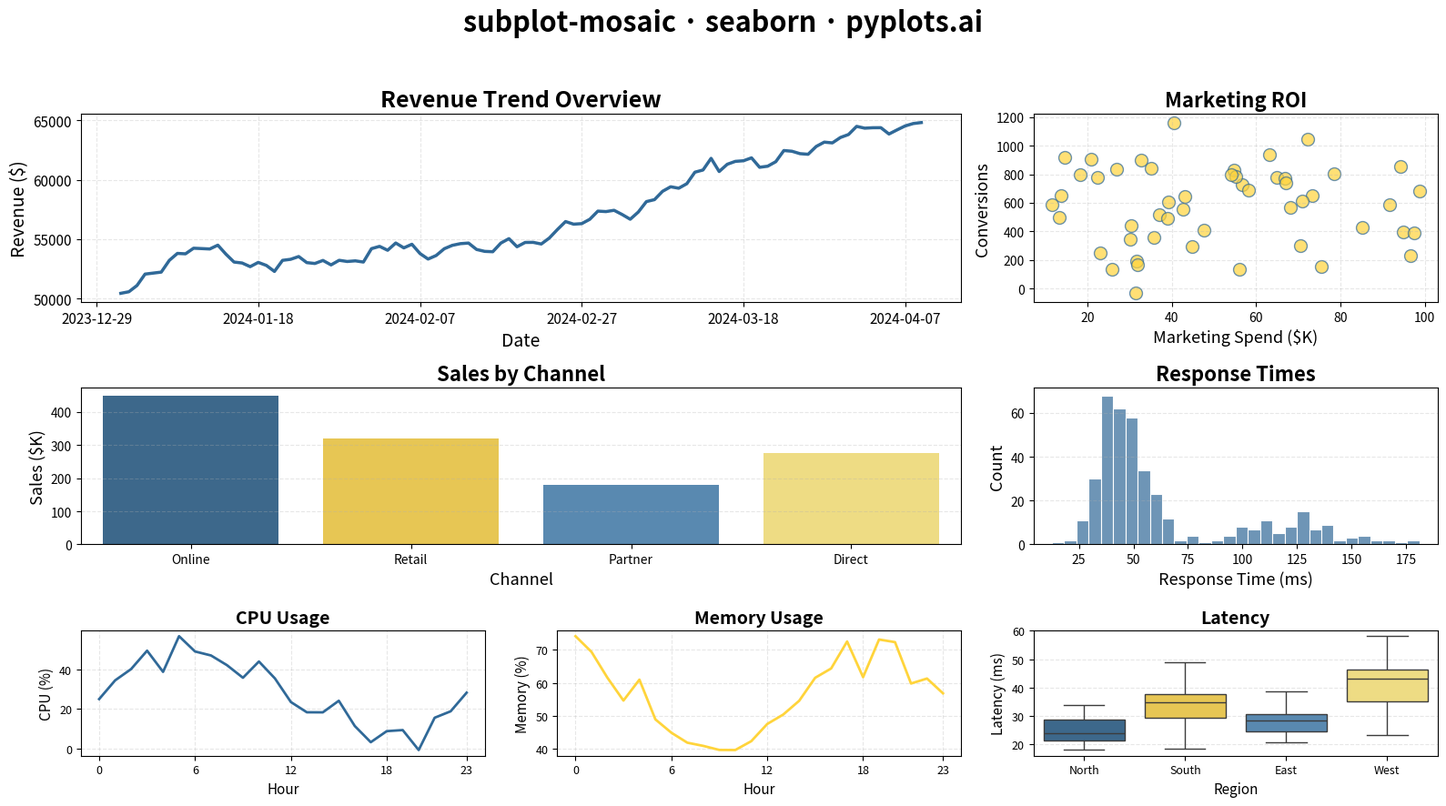

Recreate this plot in Python.
"""pyplots.ai
subplot-mosaic: Mosaic Subplot Layout with Varying Sizes
Library: seaborn | Python 3.13
Quality: pending | Created: 2025-12-31
"""

import matplotlib.pyplot as plt
import numpy as np
import pandas as pd
import seaborn as sns


# Data
np.random.seed(42)

# Time series data for main overview (Panel A - wide)
dates = pd.date_range("2024-01-01", periods=100, freq="D")
revenue = np.cumsum(np.random.randn(100) * 500 + 200) + 50000
df_overview = pd.DataFrame({"Date": dates, "Revenue ($)": revenue})

# Scatter data for panel B (top right)
df_scatter = pd.DataFrame(
    {
        "Marketing Spend ($K)": np.random.uniform(10, 100, 50),
        "Conversions": np.random.uniform(100, 1000, 50) + np.random.randn(50) * 100,
    }
)

# Bar data for panel C (middle left detail)
categories = ["Online", "Retail", "Partner", "Direct"]
df_bar = pd.DataFrame({"Channel": categories, "Sales ($K)": [450, 320, 180, 275]})

# Histogram data for panel D (middle right detail)
response_times = np.concatenate([np.random.normal(45, 10, 300), np.random.normal(120, 25, 100)])
df_hist = pd.DataFrame({"Response Time (ms)": response_times})

# Line data for panel E (bottom left metric)
hours = np.arange(24)
cpu_usage = 30 + 20 * np.sin(hours * np.pi / 12) + np.random.randn(24) * 5
df_cpu = pd.DataFrame({"Hour": hours, "CPU Usage (%)": cpu_usage})

# Line data for panel F (bottom center metric)
memory_usage = 55 + 15 * np.sin(hours * np.pi / 10 + 2) + np.random.randn(24) * 3
df_memory = pd.DataFrame({"Hour": hours, "Memory Usage (%)": memory_usage})

# Box data for panel G (bottom right metric)
regions = ["North", "South", "East", "West"]
df_box = pd.DataFrame(
    {
        "Region": np.repeat(regions, 30),
        "Latency (ms)": np.concatenate(
            [
                np.random.normal(25, 5, 30),
                np.random.normal(35, 8, 30),
                np.random.normal(28, 4, 30),
                np.random.normal(40, 10, 30),
            ]
        ),
    }
)

# Create mosaic layout: "AAB;CCD;EFG" pattern
# A spans 2 cols (wide overview), B is 1 col (scatter)
# C spans 2 cols (bar chart middle), D is 1 col (histogram)
# E, F, G each 1 col (three small metrics)
fig, axes = plt.subplot_mosaic(
    [["A", "A", "B"], ["C", "C", "D"], ["E", "F", "G"]], figsize=(16, 9), height_ratios=[1.2, 1, 0.8]
)

# Panel A: Revenue Overview (Line plot - wide)
sns.lineplot(data=df_overview, x="Date", y="Revenue ($)", ax=axes["A"], color="#306998", linewidth=2.5)
axes["A"].set_title("Revenue Trend Overview", fontsize=18, fontweight="bold")
axes["A"].set_xlabel("Date", fontsize=14)
axes["A"].set_ylabel("Revenue ($)", fontsize=14)
axes["A"].tick_params(axis="both", labelsize=11)
axes["A"].xaxis.set_major_locator(plt.MaxNLocator(6))
axes["A"].grid(True, alpha=0.3, linestyle="--")

# Panel B: Marketing vs Conversions (Scatter)
sns.scatterplot(
    data=df_scatter,
    x="Marketing Spend ($K)",
    y="Conversions",
    ax=axes["B"],
    color="#FFD43B",
    s=100,
    alpha=0.7,
    edgecolor="#306998",
    linewidth=1,
)
axes["B"].set_title("Marketing ROI", fontsize=16, fontweight="bold")
axes["B"].set_xlabel("Marketing Spend ($K)", fontsize=13)
axes["B"].set_ylabel("Conversions", fontsize=13)
axes["B"].tick_params(axis="both", labelsize=10)
axes["B"].grid(True, alpha=0.3, linestyle="--")

# Panel C: Sales by Channel (Bar - wide)
sns.barplot(
    data=df_bar,
    x="Channel",
    y="Sales ($K)",
    ax=axes["C"],
    hue="Channel",
    palette=["#306998", "#FFD43B", "#4B8BBE", "#FFE873"],
    legend=False,
)
axes["C"].set_title("Sales by Channel", fontsize=16, fontweight="bold")
axes["C"].set_xlabel("Channel", fontsize=13)
axes["C"].set_ylabel("Sales ($K)", fontsize=13)
axes["C"].tick_params(axis="both", labelsize=10)
axes["C"].grid(True, axis="y", alpha=0.3, linestyle="--")

# Panel D: Response Time Distribution (Histogram)
sns.histplot(data=df_hist, x="Response Time (ms)", ax=axes["D"], bins=30, color="#306998", alpha=0.7, edgecolor="white")
axes["D"].set_title("Response Times", fontsize=16, fontweight="bold")
axes["D"].set_xlabel("Response Time (ms)", fontsize=13)
axes["D"].set_ylabel("Count", fontsize=13)
axes["D"].tick_params(axis="both", labelsize=10)
axes["D"].grid(True, axis="y", alpha=0.3, linestyle="--")

# Panel E: CPU Usage (Small line)
sns.lineplot(data=df_cpu, x="Hour", y="CPU Usage (%)", ax=axes["E"], color="#306998", linewidth=2)
axes["E"].set_title("CPU Usage", fontsize=14, fontweight="bold")
axes["E"].set_xlabel("Hour", fontsize=11)
axes["E"].set_ylabel("CPU (%)", fontsize=11)
axes["E"].tick_params(axis="both", labelsize=9)
axes["E"].set_xticks([0, 6, 12, 18, 23])
axes["E"].grid(True, alpha=0.3, linestyle="--")

# Panel F: Memory Usage (Small line)
sns.lineplot(data=df_memory, x="Hour", y="Memory Usage (%)", ax=axes["F"], color="#FFD43B", linewidth=2)
axes["F"].set_title("Memory Usage", fontsize=14, fontweight="bold")
axes["F"].set_xlabel("Hour", fontsize=11)
axes["F"].set_ylabel("Memory (%)", fontsize=11)
axes["F"].tick_params(axis="both", labelsize=9)
axes["F"].set_xticks([0, 6, 12, 18, 23])
axes["F"].grid(True, alpha=0.3, linestyle="--")

# Panel G: Latency by Region (Small box)
sns.boxplot(
    data=df_box,
    x="Region",
    y="Latency (ms)",
    ax=axes["G"],
    hue="Region",
    palette=["#306998", "#FFD43B", "#4B8BBE", "#FFE873"],
    legend=False,
)
axes["G"].set_title("Latency", fontsize=14, fontweight="bold")
axes["G"].set_xlabel("Region", fontsize=11)
axes["G"].set_ylabel("Latency (ms)", fontsize=11)
axes["G"].tick_params(axis="both", labelsize=9)
axes["G"].grid(True, axis="y", alpha=0.3, linestyle="--")

# Main title
fig.suptitle("subplot-mosaic · seaborn · pyplots.ai", fontsize=22, fontweight="bold", y=0.98)

plt.tight_layout(rect=[0, 0, 1, 0.95])
plt.savefig("plot.png", dpi=300, bbox_inches="tight")
